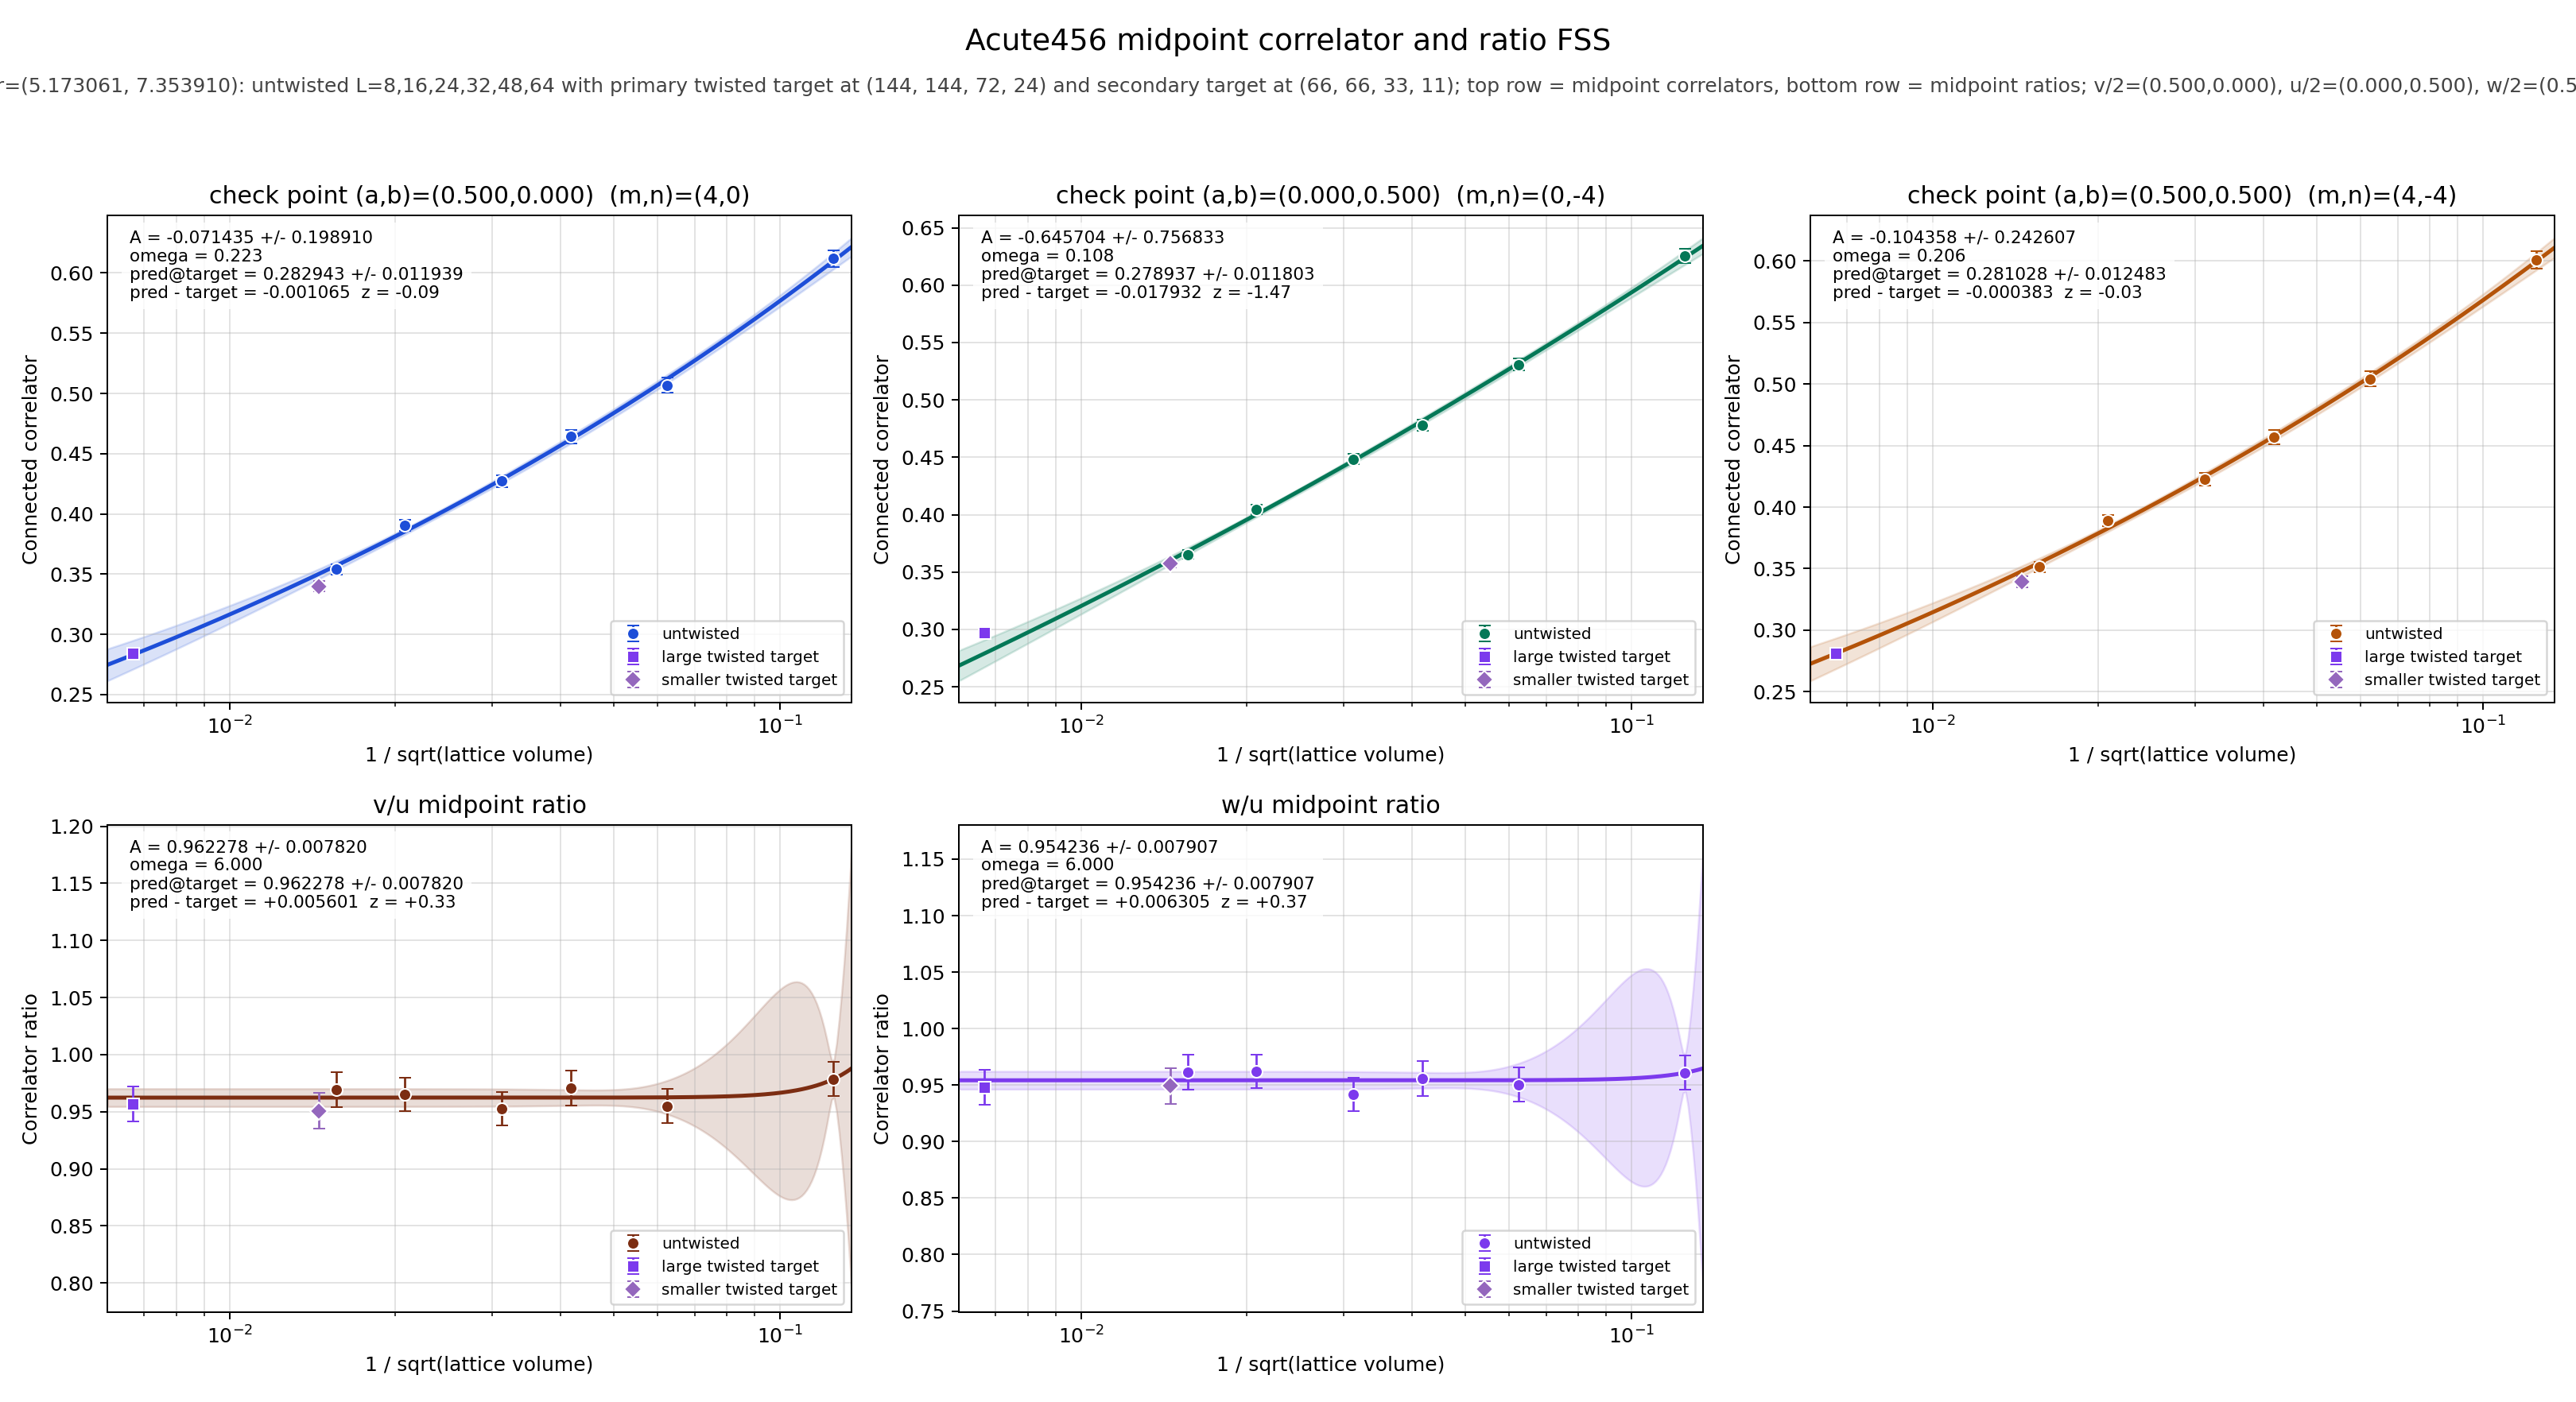

The data file committed next to this chart (first rows):
panel	series	x	y	sigma	fit_A	fit_sigma_A	fit_omega	pred_target	pred_target_sigma	delta_target	z_target	twisted_x	twisted_y	twisted_sigma
v/2	untwisted	0.125	0.6119	0.006954	-0.07143	0.1989	0.223	0.2829	0.01194	-0.001065	-0.08563	0.006672	0.284	0.00348
v/2	untwisted	0.0625	0.5067	0.006156	-0.07143	0.1989	0.223	0.2829	0.01194	-0.001065	-0.08563	0.006672	0.284	0.00348
v/2	untwisted	0.04167	0.4641	0.005442	-0.07143	0.1989	0.223	0.2829	0.01194	-0.001065	-0.08563	0.006672	0.284	0.00348
v/2	untwisted	0.03125	0.4272	0.005119	-0.07143	0.1989	0.223	0.2829	0.01194	-0.001065	-0.08563	0.006672	0.284	0.00348
v/2	untwisted	0.02083	0.3904	0.004554	-0.07143	0.1989	0.223	0.2829	0.01194	-0.001065	-0.08563	0.006672	0.284	0.00348
v/2	untwisted	0.01562	0.354	0.004234	-0.07143	0.1989	0.223	0.2829	0.01194	-0.001065	-0.08563	0.006672	0.284	0.00348
v/2	twisted	0.006672	0.284	0.00348	-0.07143	0.1989	0.223	0.2829	0.01194	-0.001065	-0.08563	0.006672	0.284	0.00348
u/2	untwisted	0.125	0.6254	0.006383	-0.6457	0.7568	0.1082	0.2789	0.0118	-0.01793	-1.473	0.006672	0.2969	0.002981
u/2	untwisted	0.0625	0.5306	0.005229	-0.6457	0.7568	0.1082	0.2789	0.0118	-0.01793	-1.473	0.006672	0.2969	0.002981
u/2	untwisted	0.04167	0.4781	0.004865	-0.6457	0.7568	0.1082	0.2789	0.0118	-0.01793	-1.473	0.006672	0.2969	0.002981
u/2	untwisted	0.03125	0.4485	0.004294	-0.6457	0.7568	0.1082	0.2789	0.0118	-0.01793	-1.473	0.006672	0.2969	0.002981
u/2	untwisted	0.02083	0.4046	0.004021	-0.6457	0.7568	0.1082	0.2789	0.0118	-0.01793	-1.473	0.006672	0.2969	0.002981
u/2	untwisted	0.01562	0.3653	0.003781	-0.6457	0.7568	0.1082	0.2789	0.0118	-0.01793	-1.473	0.006672	0.2969	0.002981
u/2	twisted	0.006672	0.2969	0.002981	-0.6457	0.7568	0.1082	0.2789	0.0118	-0.01793	-1.473	0.006672	0.2969	0.002981
w/2	untwisted	0.125	0.6009	0.007336	-0.1044	0.2426	0.2056	0.281	0.01248	-0.0003832	-0.02953	0.006672	0.2814	0.003539
w/2	untwisted	0.0625	0.5042	0.00628	-0.1044	0.2426	0.2056	0.281	0.01248	-0.0003832	-0.02953	0.006672	0.2814	0.003539
w/2	untwisted	0.04167	0.457	0.005696	-0.1044	0.2426	0.2056	0.281	0.01248	-0.0003832	-0.02953	0.006672	0.2814	0.003539
w/2	untwisted	0.03125	0.4224	0.005235	-0.1044	0.2426	0.2056	0.281	0.01248	-0.0003832	-0.02953	0.006672	0.2814	0.003539
w/2	untwisted	0.02083	0.3893	0.004626	-0.1044	0.2426	0.2056	0.281	0.01248	-0.0003832	-0.02953	0.006672	0.2814	0.003539
w/2	untwisted	0.01562	0.3513	0.004324	-0.1044	0.2426	0.2056	0.281	0.01248	-0.0003832	-0.02953	0.006672	0.2814	0.003539
w/2	twisted	0.006672	0.2814	0.003539	-0.1044	0.2426	0.2056	0.281	0.01248	-0.0003832	-0.02953	0.006672	0.2814	0.003539
(v/2)/(u/2)	untwisted	0.125	0.9785	0.01495	0.9623	0.00782	6	0.9623	0.00782	0.005601	0.3284	0.006672	0.9567	0.01516
(v/2)/(u/2)	untwisted	0.0625	0.9549	0.01494	0.9623	0.00782	6	0.9623	0.00782	0.005601	0.3284	0.006672	0.9567	0.01516
(v/2)/(u/2)	untwisted	0.04167	0.9707	0.01507	0.9623	0.00782	6	0.9623	0.00782	0.005601	0.3284	0.006672	0.9567	0.01516
(v/2)/(u/2)	untwisted	0.03125	0.9526	0.01461	0.9623	0.00782	6	0.9623	0.00782	0.005601	0.3284	0.006672	0.9567	0.01516
(v/2)/(u/2)	untwisted	0.02083	0.965	0.01479	0.9623	0.00782	6	0.9623	0.00782	0.005601	0.3284	0.006672	0.9567	0.01516
(v/2)/(u/2)	untwisted	0.01562	0.9691	0.01533	0.9623	0.00782	6	0.9623	0.00782	0.005601	0.3284	0.006672	0.9567	0.01516
(v/2)/(u/2)	twisted	0.006672	0.9567	0.01516	0.9623	0.00782	6	0.9623	0.00782	0.005601	0.3284	0.006672	0.9567	0.01516
(w/2)/(u/2)	untwisted	0.125	0.9609	0.01529	0.9542	0.007907	6	0.9542	0.007907	0.006305	0.3669	0.006672	0.9479	0.01526
(w/2)/(u/2)	untwisted	0.0625	0.9502	0.01509	0.9542	0.007907	6	0.9542	0.007907	0.006305	0.3669	0.006672	0.9479	0.01526
(w/2)/(u/2)	untwisted	0.04167	0.956	0.01538	0.9542	0.007907	6	0.9542	0.007907	0.006305	0.3669	0.006672	0.9479	0.01526
(w/2)/(u/2)	untwisted	0.03125	0.942	0.01475	0.9542	0.007907	6	0.9542	0.007907	0.006305	0.3669	0.006672	0.9479	0.01526
(w/2)/(u/2)	untwisted	0.02083	0.9621	0.01491	0.9542	0.007907	6	0.9542	0.007907	0.006305	0.3669	0.006672	0.9479	0.01526
(w/2)/(u/2)	untwisted	0.01562	0.9617	0.01547	0.9542	0.007907	6	0.9542	0.007907	0.006305	0.3669	0.006672	0.9479	0.01526
(w/2)/(u/2)	twisted	0.006672	0.9479	0.01526	0.9542	0.007907	6	0.9542	0.007907	0.006305	0.3669	0.006672	0.9479	0.01526
